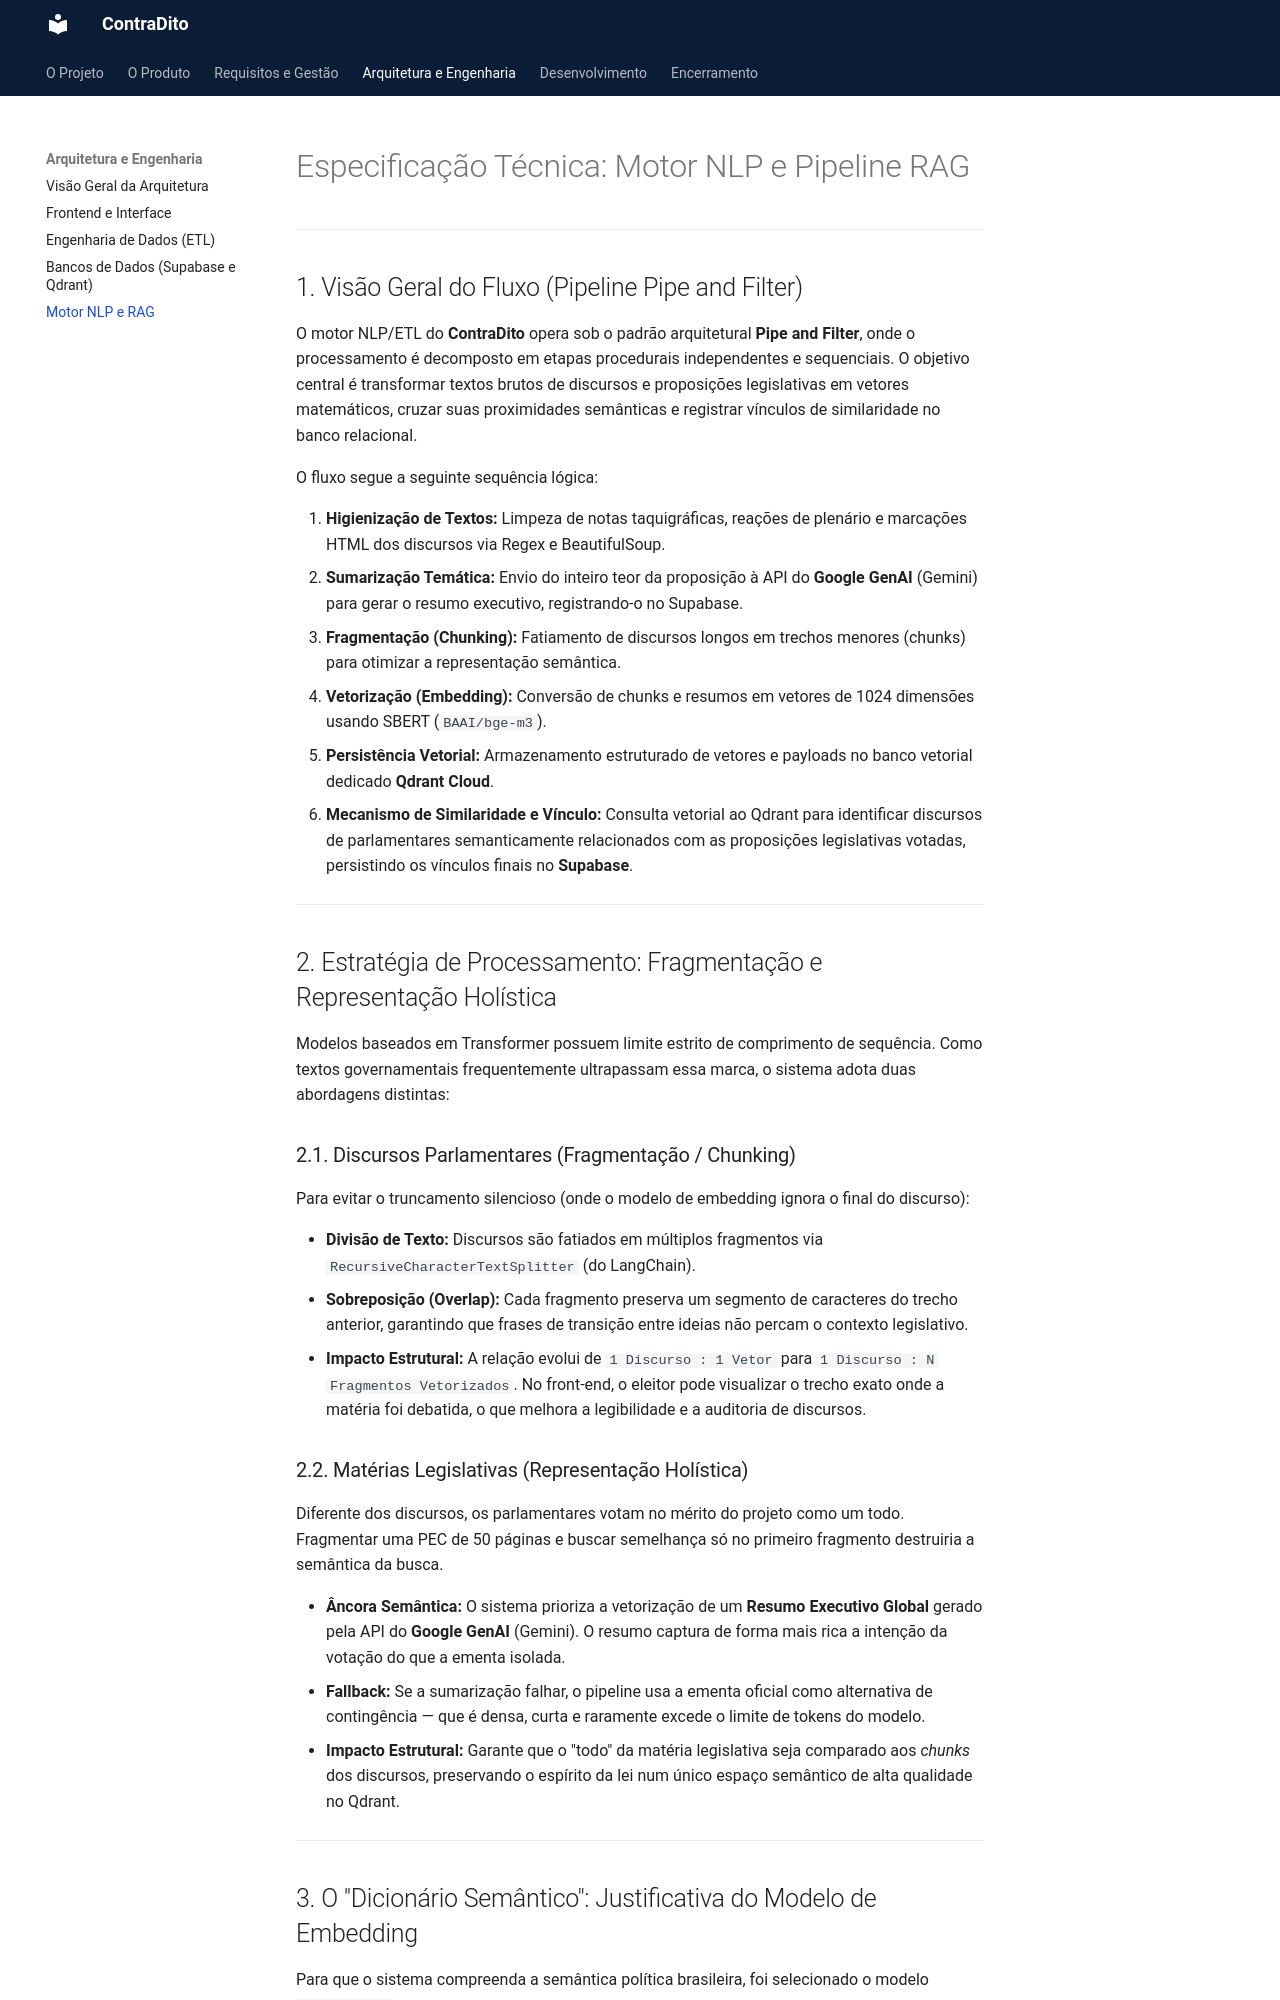

repository: henriquemendeselias/2026.1-ContraDito · page: motor-nlp/index.html · generator: mkdocs

# Especificação Técnica: Motor NLP e Pipeline RAG

---

## 1. Visão Geral do Fluxo (Pipeline Pipe and Filter)

O motor NLP/ETL do **ContraDito** opera sob o padrão arquitetural **Pipe and Filter**, onde o processamento é decomposto em etapas procedurais independentes e sequenciais. O objetivo central é transformar textos brutos de discursos e proposições legislativas em vetores matemáticos, cruzar suas proximidades semânticas e registrar vínculos de similaridade no banco relacional.

O fluxo segue a seguinte sequência lógica:

1. **Higienização de Textos:** Limpeza de notas taquigráficas, reações de plenário e marcações HTML dos discursos via Regex e BeautifulSoup.
2. **Sumarização Temática:** Envio do inteiro teor da proposição à API do **Google GenAI** (Gemini) para gerar o resumo executivo, registrando-o no Supabase.
3. **Fragmentação (Chunking):** Fatiamento de discursos longos em trechos menores (chunks) para otimizar a representação semântica.
4. **Vetorização (Embedding):** Conversão de chunks e resumos em vetores de 1024 dimensões usando SBERT (`BAAI/bge-m3`).
5. **Persistência Vetorial:** Armazenamento estruturado de vetores e payloads no banco vetorial dedicado **Qdrant Cloud**.
6. **Mecanismo de Similaridade e Vínculo:** Consulta vetorial ao Qdrant para identificar discursos de parlamentares semanticamente relacionados com as proposições legislativas votadas, persistindo os vínculos finais no **Supabase**.

---

## 2. Estratégia de Processamento: Fragmentação e Representação Holística

Modelos baseados em Transformer possuem limite estrito de comprimento de sequência. Como textos governamentais frequentemente ultrapassam essa marca, o sistema adota duas abordagens distintas:

### 2.1. Discursos Parlamentares (Fragmentação / Chunking)

Para evitar o truncamento silencioso (onde o modelo de embedding ignora o final do discurso):

*   **Divisão de Texto:** Discursos são fatiados em múltiplos fragmentos via `RecursiveCharacterTextSplitter` (do LangChain).
*   **Sobreposição (Overlap):** Cada fragmento preserva um segmento de caracteres do trecho anterior, garantindo que frases de transição entre ideias não percam o contexto legislativo.
*   **Impacto Estrutural:** A relação evolui de `1 Discurso : 1 Vetor` para `1 Discurso : N Fragmentos Vetorizados`. No front-end, o eleitor pode visualizar o trecho exato onde a matéria foi debatida, o que melhora a legibilidade e a auditoria de discursos.

### 2.2. Matérias Legislativas (Representação Holística)

Diferente dos discursos, os parlamentares votam no mérito do projeto como um todo. Fragmentar uma PEC de 50 páginas e buscar semelhança só no primeiro fragmento destruiria a semântica da busca.

*   **Âncora Semântica:** O sistema prioriza a vetorização de um **Resumo Executivo Global** gerado pela API do **Google GenAI** (Gemini). O resumo captura de forma mais rica a intenção da votação do que a ementa isolada.
*   **Fallback:** Se a sumarização falhar, o pipeline usa a ementa oficial como alternativa de contingência — que é densa, curta e raramente excede o limite de tokens do modelo.
*   **Impacto Estrutural:** Garante que o "todo" da matéria legislativa seja comparado aos *chunks* dos discursos, preservando o espírito da lei num único espaço semântico de alta qualidade no Qdrant.

---
